Labelled photos from "processed", an image-classification folder in Idinmaster/Brain-Tumor-Classification-. The possible labels are: glioma, meningioma, no tumor, pituitary tumor.

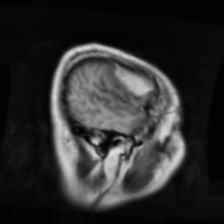
Label: meningioma

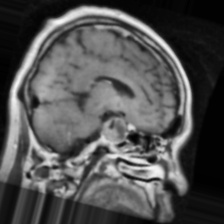
Label: pituitary tumor

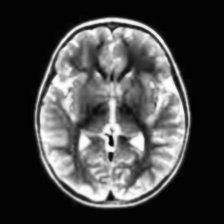
Label: no tumor

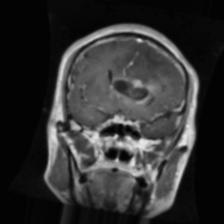
Label: glioma

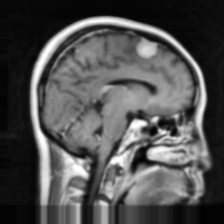
Label: meningioma

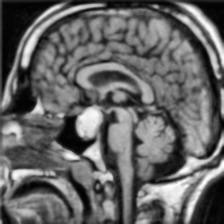
Label: pituitary tumor
